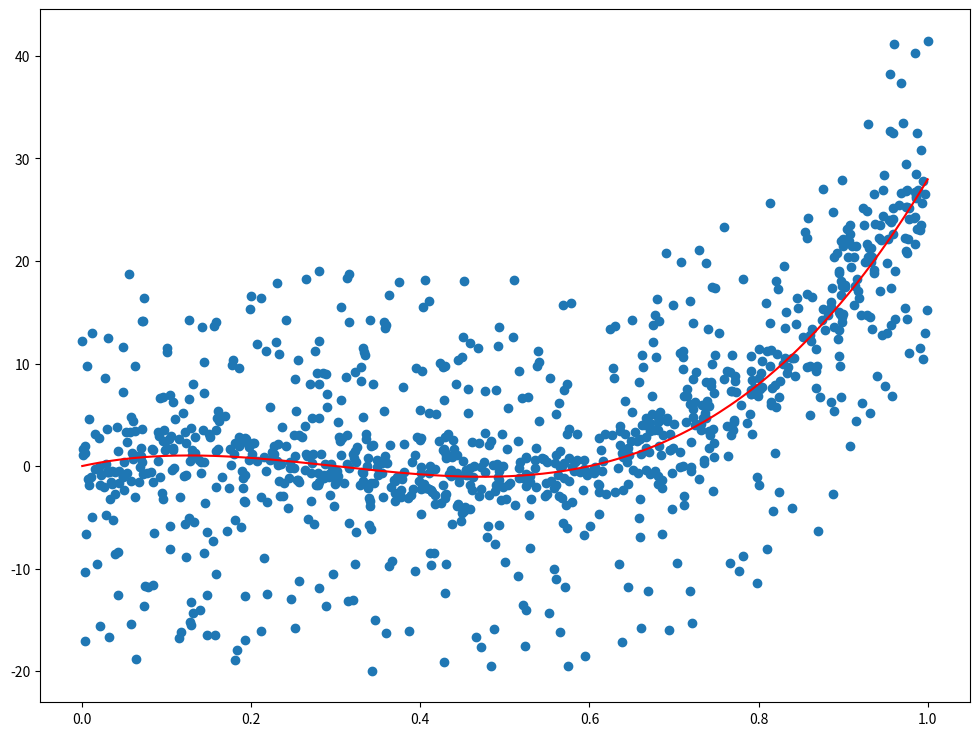

This figure's Python source:
import matplotlib.pyplot as plt
import numpy as np
plt.rcParams['figure.figsize'] = (12.0, 9.0)


def noise_shape(v,p,a):
	return ((np.power(v,p)+a*v)/(1+a))*noise

def g_f(i):
	return 100*(i-0.3)*(i-0.6)*i

n=1000
noise=20

x=np.sort(np.random.rand(n))
y=g_f(x)+noise_shape((np.random.rand(n)-0.5)*2,5,0.33)
print(np.array([x,y]))
#np.savetxt('d.csv',np.transpose(np.array([x,y])),delimiter=',')
plt.scatter(x,y)
plt.plot(x,g_f(x),'r')
plt.show()

